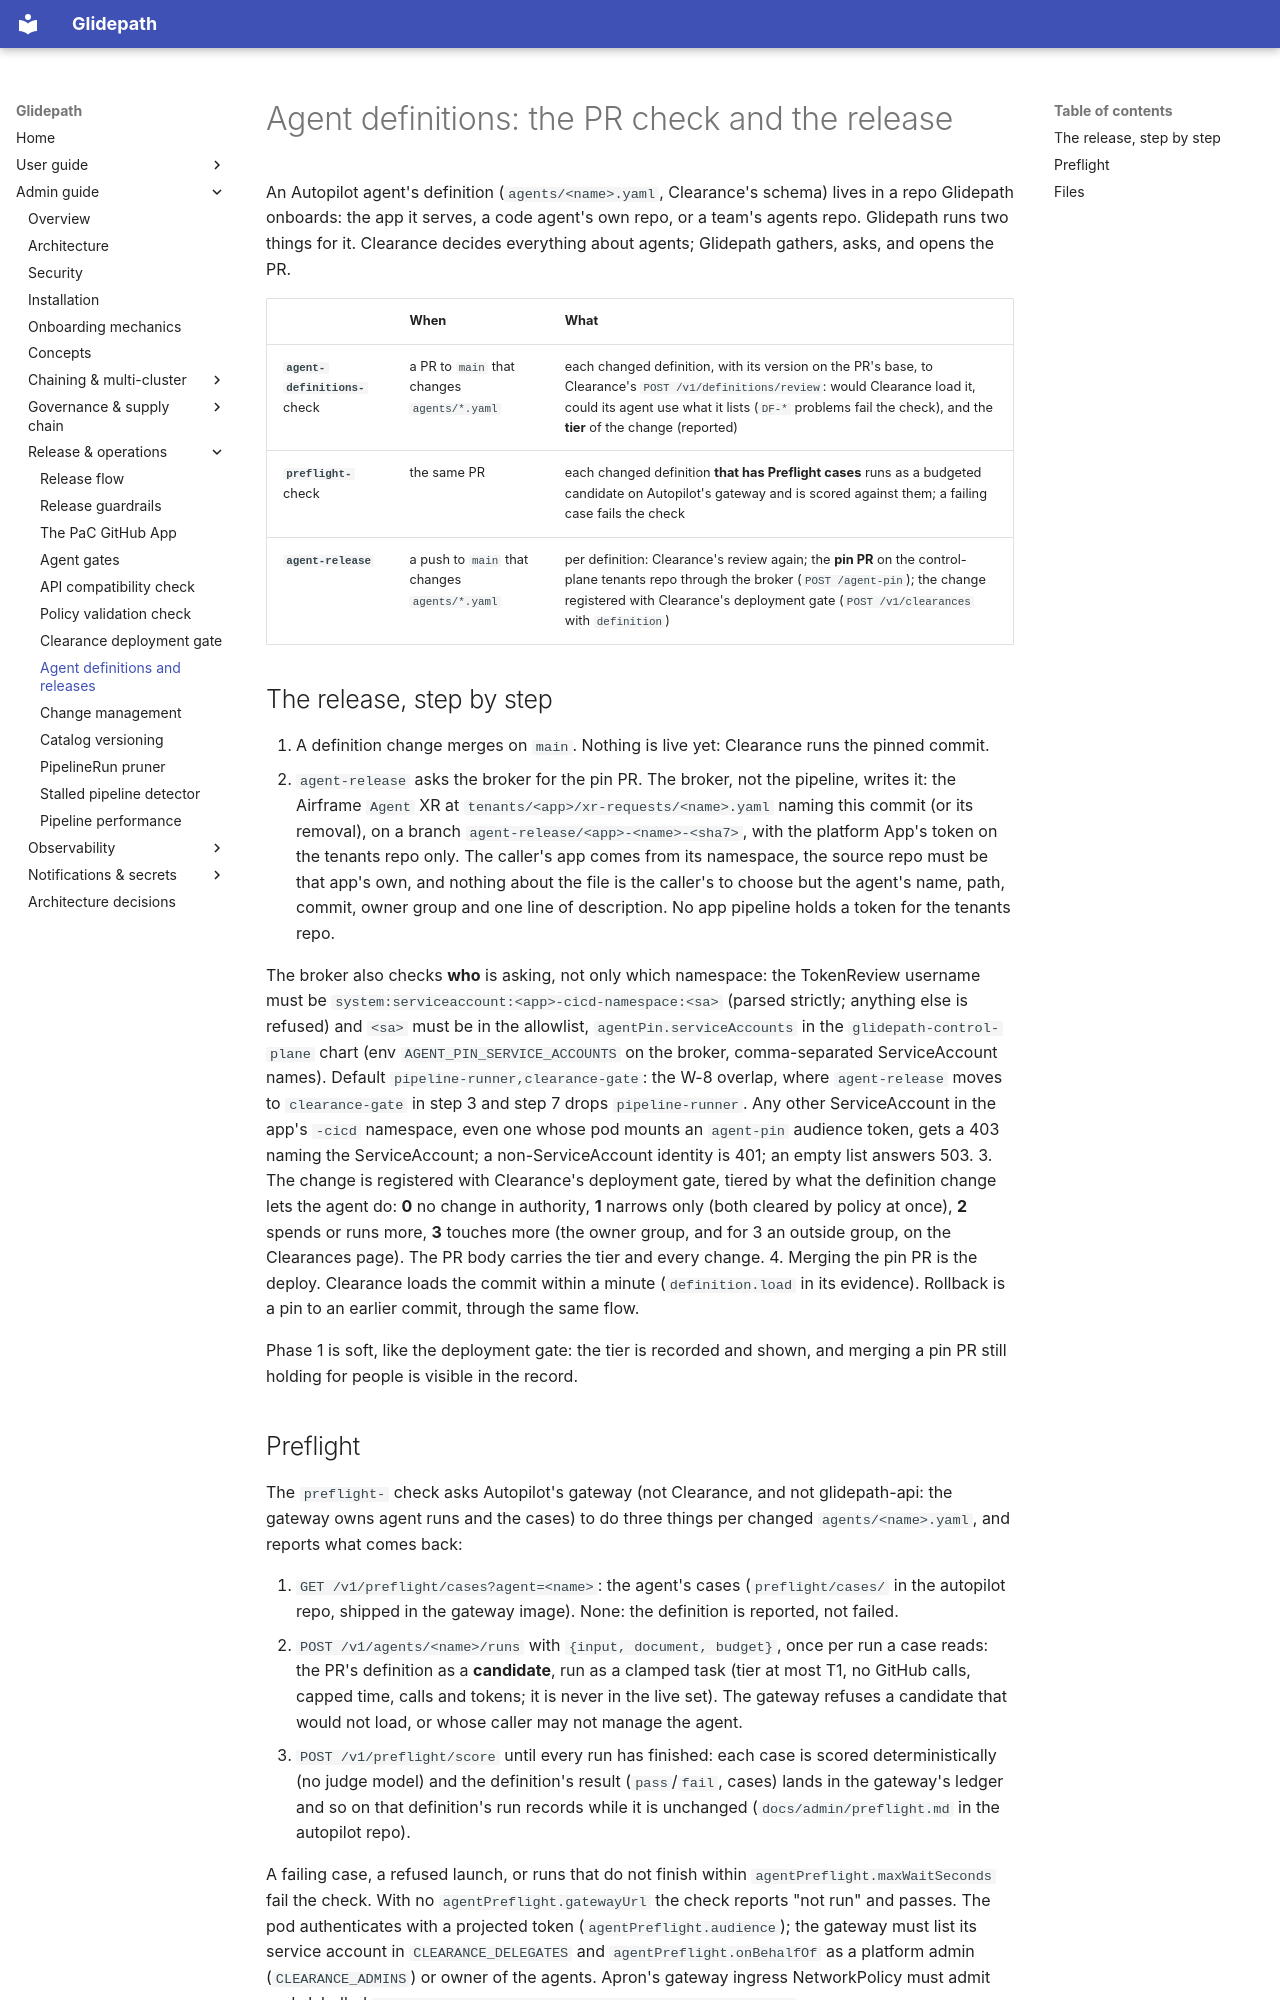

repository: jfillman/glidepath · page: admin/agent-definitions/index.html · generator: mkdocs

# Agent definitions: the PR check and the release

An Autopilot agent's definition (`agents/<name>.yaml`, Clearance's schema) lives in a repo Glidepath onboards: the
app it serves, a code agent's own repo, or a team's agents repo. Glidepath runs two things for it. Clearance decides
everything about agents; Glidepath gathers, asks, and opens the PR.

| | When | What |
|---|---|---|
| **`agent-definitions-`** check | a PR to `main` that changes `agents/*.yaml` | each changed definition, with its version on the PR's base, to Clearance's `POST /v1/definitions/review`: would Clearance load it, could its agent use what it lists (`DF-*` problems fail the check), and the **tier** of the change (reported) |
| **`preflight-`** check | the same PR | each changed definition **that has Preflight cases** runs as a budgeted candidate on Autopilot's gateway and is scored against them; a failing case fails the check |
| **`agent-release`** | a push to `main` that changes `agents/*.yaml` | per definition: Clearance's review again; the **pin PR** on the control-plane tenants repo through the broker (`POST /agent-pin`); the change registered with Clearance's deployment gate (`POST /v1/clearances` with `definition`) |

## The release, step by step

1. A definition change merges on `main`. Nothing is live yet: Clearance runs the pinned commit.
2. `agent-release` asks the broker for the pin PR. The broker, not the pipeline, writes it: the Airframe `Agent` XR at
   `tenants/<app>/xr-requests/<name>.yaml` naming this commit (or its removal), on a branch
   `agent-release/<app>-<name>-<sha7>`, with the platform App's token on the tenants repo only. The caller's app comes
   from its namespace, the source repo must be that app's own, and nothing about the file is the caller's to choose
   but the agent's name, path, commit, owner group and one line of description. No app pipeline holds a token for the
   tenants repo.

   The broker also checks **who** is asking, not only which namespace: the TokenReview username must be
   `system:serviceaccount:<app>-cicd-namespace:<sa>` (parsed strictly; anything else is refused) and `<sa>` must be in the
   allowlist, `agentPin.serviceAccounts` in the `glidepath-control-plane` chart (env `AGENT_PIN_SERVICE_ACCOUNTS` on the
   broker, comma-separated ServiceAccount names). Default `pipeline-runner,clearance-gate`: the W-8 overlap, where
   `agent-release` moves to `clearance-gate` in step 3 and step 7 drops `pipeline-runner`. Any other ServiceAccount in
   the app's `-cicd` namespace, even one whose pod mounts an `agent-pin` audience token, gets a 403 naming the
   ServiceAccount; a non-ServiceAccount identity is 401; an empty list answers 503.
3. The change is registered with Clearance's deployment gate, tiered by what the definition change lets the agent do:
   **0** no change in authority, **1** narrows only (both cleared by policy at once), **2** spends or runs more, **3**
   touches more (the owner group, and for 3 an outside group, on the Clearances page). The PR body carries the tier and
   every change.
4. Merging the pin PR is the deploy. Clearance loads the commit within a minute (`definition.load` in its evidence).
   Rollback is a pin to an earlier commit, through the same flow.

Phase 1 is soft, like the deployment gate: the tier is recorded and shown, and merging a pin PR still holding for
people is visible in the record.
